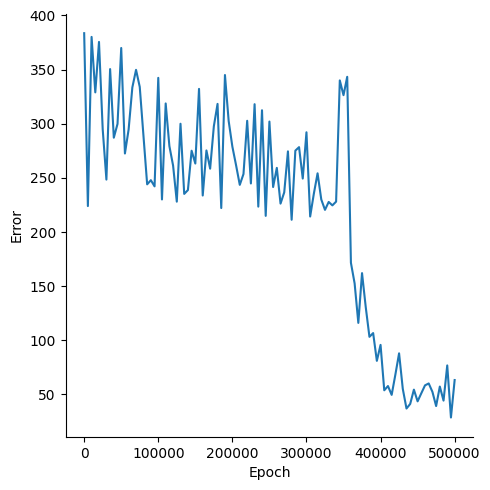

Values plotted in this chart, from the file beside it:
, Epoch, Error
0, 0, 383.6
1, 5000, 224
2, 10000, 380.2
3, 15000, 329
4, 20000, 375.5
5, 25000, 294.9
6, 30000, 248.4
7, 35000, 350.5
8, 40000, 287.1
9, 45000, 299.8
10, 50000, 369.9
11, 55000, 272.5
12, 60000, 294.8
13, 65000, 333.5
14, 70000, 349.8
15, 75000, 334
16, 80000, 289
17, 85000, 244
18, 90000, 247.8
19, 95000, 242.1
20, 100000, 342.4
21, 105000, 230.1
22, 110000, 318.7
23, 115000, 279.3
24, 120000, 261.4
25, 125000, 228
26, 130000, 300
27, 135000, 235.2
28, 140000, 238.7
29, 145000, 275.1
30, 150000, 263.2
31, 155000, 332.2
32, 160000, 233.7
33, 165000, 275.3
34, 170000, 258.5
35, 175000, 297.6
36, 180000, 318.3
37, 185000, 222.1
38, 190000, 345
39, 195000, 302.6
40, 200000, 278.8
41, 205000, 261.7
42, 210000, 243.5
43, 215000, 253.5
44, 220000, 302.7
45, 225000, 244.8
46, 230000, 318
47, 235000, 223.4
48, 240000, 312.4
49, 245000, 214.9
50, 250000, 302
51, 255000, 241.5
52, 260000, 259.2
53, 265000, 226.2
54, 270000, 236.6
55, 275000, 274.5
56, 280000, 211.3
57, 285000, 275.1
58, 290000, 278.4
59, 295000, 249.4
... 41 more rows
